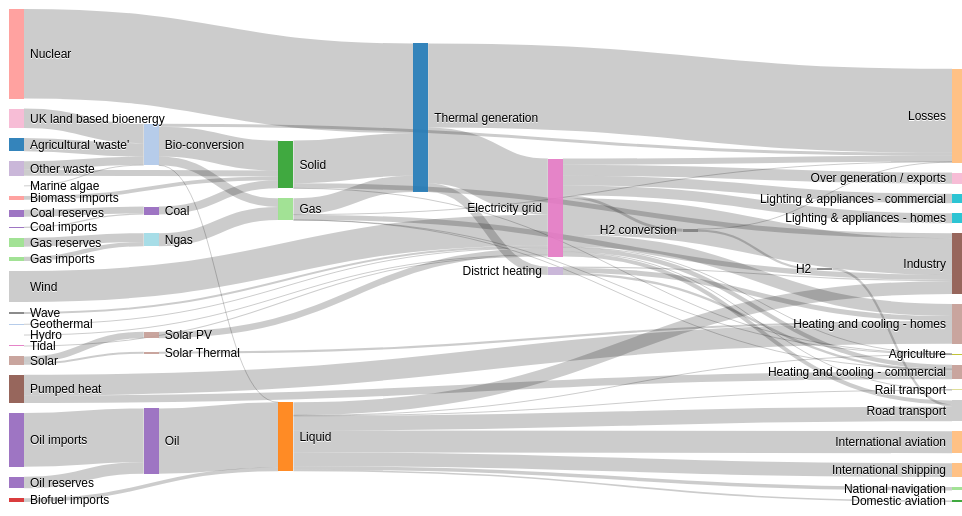
D3 v3 page, settled after 480 driven frames (8 s of simulated time); the page loaded 1 data file(s).


    var margin = {top: 1, right: 1, bottom: 6, left: 1},
            width = 960 - margin.left - margin.right,
            height = 500 - margin.top - margin.bottom;
    var formatNumber = d3.format(",.0f"),
            format = function(d) { return formatNumber(d) + " TWh"; },
            color = d3.scale.category20();
    var svg = d3.select("#chart").append("svg")
            .attr("width", width + margin.left + margin.right)
            .attr("height", height + margin.top + margin.bottom)
            .append("g")
            .attr("transform", "translate(" + margin.left + "," + margin.top + ")");
    var sankey = d3.sankey()
            .nodeWidth(15)
            .nodePadding(10)
            .size([width, height]);
    var path = sankey.link();
    d3.json("energy.json", function(energy) {
        sankey
                .nodes(energy.nodes)
                .links(energy.links)
                .layout(32);
        var link = svg.append("g").selectAll(".link")
                .data(energy.links)
                .enter().append("path")
                .attr("class", "link")
                .attr('data-source', function(el){ return el.source.name;})
                .attr('data-target', function(el){ return el.target.name;})
                .attr("d", path)
                .style("stroke-width", function(d) { return Math.max(1, d.dy); })
                .sort(function(a, b) { return b.dy - a.dy; })
                .on("mouseenter", onMouseEnterLink)
                .on("mouseleave", onMouseLeaveLink);
        link.append("title")
                .text(function(d) { return d.source.name + " → " + d.target.name + "\n" + format(d.value); });
        var node = svg.append("g").selectAll(".node")
                .data(energy.nodes)
                .enter().append("g")
                .attr("class", "node")
                .attr('data-name', function(d){ return d.name})
                .attr("transform", function(d) { return "translate(" + d.x + "," + d.y + ")"; })
                .call(d3.behavior.drag()
                        .origin(function(d) { return d; })
                        .on("dragstart", function() { this.parentNode.appendChild(this); })
                        .on("drag", dragmove)
                )
                .on("mouseenter", onMouseEnterNode)
                .on("mouseleave", onMouseLeaveNode);
        node.append("rect")
                .attr("height", function(d) { return d.dy; })
                .attr("width", sankey.nodeWidth())
                .style("fill", function(d) { return d.color = color(d.name.replace(/ .*/, "")); })
            //.style("stroke", function(d) { return d3.rgb(d.color).darker(2); })
                .append("title")
                .text(function(d) { return d.name + "\n" + format(d.value); });
        node.append("text")
                .attr("x", -6)
                .attr("y", function(d) { return d.dy / 2; })
                .attr("dy", ".35em")
                .attr("text-anchor", "end")
                .attr("transform", null)
                .text(function(d) { return d.name; })
                .filter(function(d) { return d.x < width / 2; })
                .attr("x", 6 + sankey.nodeWidth())
                .attr("text-anchor", "start");
        function dragmove(d) {
            d3.select(this).attr("transform", "translate(" + d.x + "," + (d.y = Math.max(0, Math.min(height - d.dy, d3.event.y))) + ")");
            sankey.relayout();
            link.attr("d", path);
        }
    });

// ── other-dependencies/sankey.js
// see https://github.com/d3/d3-plugins/tree/master/sankey for licensing details

d3.sankey = function() {
    var sankey = {},
        nodeWidth = 24,
        nodePadding = 8,
        size = [1, 1],
        nodes = [],
        links = [];

    sankey.nodeWidth = function(_) {
        if (!arguments.length) return nodeWidth;
        nodeWidth = +_;
        return sankey;
    };

    sankey.nodePadding = function(_) {
        if (!arguments.length) return nodePadding;
        nodePadding = +_;
        return sankey;
    };

    sankey.nodes = function(_) {
        if (!arguments.length) return nodes;
        nodes = _;
        return sankey;
    };

    sankey.links = function(_) {
        if (!arguments.length) return links;
        links = _;
        return sankey;
    };

    sankey.size = function(_) {
        if (!arguments.length) return size;
        size = _;
        return sankey;
    };

    sankey.layout = function(iterations) {
        computeNodeLinks();
        computeNodeValues();
        computeNodeBreadths();
        computeNodeDepths(iterations);
        computeLinkDepths();
        return sankey;
    };

    sankey.relayout = function() {
        computeLinkDepths();
        return sankey;
    };

    sankey.link = function() {
        var curvature = .5;

        function link(d) {
            var x0 = d.source.x + d.source.dx,
                x1 = d.target.x,
                xi = d3.interpolateNumber(x0, x1),
                x2 = xi(curvature),
                x3 = xi(1 - curvature),
                y0 = d.source.y + d.sy + d.dy / 2,
                y1 = d.target.y + d.ty + d.dy / 2;
            return "M" + x0 + "," + y0
                + "C" + x2 + "," + y0
                + " " + x3 + "," + y1
                + " " + x1 + "," + y1;
        }

        link.curvature = function(_) {
            if (!arguments.length) return curvature;
            curvature = +_;
            return link;
        };

        return link;
    };

    // Populate the sourceLinks and targetLinks for each node.
    // Also, if the source and target are not objects, assume they are indices.
    function computeNodeLinks() {
        nodes.forEach(function(node) {
            node.sourceLinks = [];
            node.targetLinks = [];
        });
        links.forEach(function(link) {
            var source = link.source,
                target = link.target;
            if (typeof source === "number") source = link.source = nodes[link.source];
            if (typeof target === "number") target = link.target = nodes[link.target];
            source.sourceLinks.push(link);
            target.targetLinks.push(link);
        });
    }

    // Compute the value (size) of each node by summing the associated links.
    function computeNodeValues() {
        nodes.forEach(function(node) {
            node.value = Math.max(
                d3.sum(node.sourceLinks, value),
                d3.sum(node.targetLinks, value)
            );
        });
    }

    // Iteratively assign the breadth (x-position) for each node.
    // Nodes are assigned the maximum breadth of incoming neighbors plus one;
    // nodes with no incoming links are assigned breadth zero, while
    // nodes with no outgoing links are assigned the maximum breadth.
    function computeNodeBreadths() {
        var remainingNodes = nodes,
            nextNodes,
            x = 0;

        while (remainingNodes.length) {
            nextNodes = [];
            remainingNodes.forEach(function(node) {
                node.x = x;
                node.dx = nodeWidth;
                node.sourceLinks.forEach(function(link) {
                    if (nextNodes.indexOf(link.target) < 0) {
                        nextNodes.push(link.target);
                    }
                });
            });
            remainingNodes = nextNodes;
            ++x;
        }

        //
        moveSinksRight(x);
        scaleNodeBreadths((size[0] - nodeWidth) / (x - 1));
    }

    function moveSourcesRight() {
        nodes.forEach(function(node) {
            if (!node.targetLinks.length) {
                node.x = d3.min(node.sourceLinks, function(d) { return d.target.x; }) - 1;
            }
        });
    }

    function moveSinksRight(x) {
        nodes.forEach(function(node) {
            if (!node.sourceLinks.length) {
                node.x = x - 1;
            }
        });
    }

    function scaleNodeBreadths(kx) {
        nodes.forEach(function(node) {
            node.x *= kx;
        });
    }

    function computeNodeDepths(iterations) {
        var nodesByBreadth = d3.nest()
            .key(function(d) { return d.x; })
            .sortKeys(d3.ascending)
            .entries(nodes)
            .map(function(d) { return d.values; });

        //
        initializeNodeDepth();
        resolveCollisions();
        for (var alpha = 1; iterations > 0; --iterations) {
            relaxRightToLeft(alpha *= .99);
            resolveCollisions();
            relaxLeftToRight(alpha);
            resolveCollisions();
        }

        function initializeNodeDepth() {
            var ky = d3.min(nodesByBreadth, function(nodes) {
                return (size[1] - (nodes.length - 1) * nodePadding) / d3.sum(nodes, value);
            });

            nodesByBreadth.forEach(function(nodes) {
                nodes.forEach(function(node, i) {
                    node.y = i;
                    node.dy = node.value * ky;
                });
            });

            links.forEach(function(link) {
                link.dy = link.value * ky;
            });
        }

        function relaxLeftToRight(alpha) {
            nodesByBreadth.forEach(function(nodes, breadth) {
                nodes.forEach(function(node) {
                    if (node.targetLinks.length) {
                        var y = d3.sum(node.targetLinks, weightedSource) / d3.sum(node.targetLinks, value);
                        node.y += (y - center(node)) * alpha;
                    }
                });
            });

            function weightedSource(link) {
                return center(link.source) * link.value;
            }
        }

        function relaxRightToLeft(alpha) {
            nodesByBreadth.slice().reverse().forEach(function(nodes) {
                nodes.forEach(function(node) {
                    if (node.sourceLinks.length) {
                        var y = d3.sum(node.sourceLinks, weightedTarget) / d3.sum(node.sourceLinks, value);
                        node.y += (y - center(node)) * alpha;
                    }
                });
            });

            function weightedTarget(link) {
                return center(link.target) * link.value;
            }
        }

        function resolveCollisions() {
            nodesByBreadth.forEach(function(nodes) {
                var node,
                    dy,
                    y0 = 0,
                    n = nodes.length,
                    i;

                // Push any overlapping nodes down.
                nodes.sort(ascendingDepth);
                for (i = 0; i < n; ++i) {
                    node = nodes[i];
                    dy = y0 - node.y;
                    if (dy > 0) node.y += dy;
                    y0 = node.y + node.dy + nodePadding;
                }

                // If the bottommost node goes outside the bounds, push it back up.
                dy = y0 - nodePadding - size[1];
                if (dy > 0) {
                    y0 = node.y -= dy;

                    // Push any overlapping nodes back up.
                    for (i = n - 2; i >= 0; --i) {
                        node = nodes[i];
                        dy = node.y + node.dy + nodePadding - y0;
                        if (dy > 0) node.y -= dy;
                        y0 = node.y;
                    }
                }
            });
        }

        function ascendingDepth(a, b) {
            return a.y - b.y;
        }
    }

    function computeLinkDepths() {
        nodes.forEach(function(node) {
            node.sourceLinks.sort(ascendingTargetDepth);
            node.targetLinks.sort(ascendingSourceDepth);
        });
        nodes.forEach(function(node) {
            var sy = 0, ty = 0;
            node.sourceLinks.forEach(function(link) {
                link.sy = sy;
                sy += link.dy;
            });
            node.targetLinks.forEach(function(link) {
                link.ty = ty;
                ty += link.dy;
            });
        });

        function ascendingSourceDepth(a, b) {
            return a.source.y - b.source.y;
        }

        function ascendingTargetDepth(a, b) {
            return a.target.y - b.target.y;
        }
    }

    function center(node) {
        return node.y + node.dy / 2;
    }

    function value(link) {
        return link.value;
    }

    return sankey;
};
// ── style-sankey-streams.js


function forEach(list, action){
    var i, limit;
    for(i=0, limit=list.length; i<limit; i++){
        action(list[i]);
    }
}


function traverse(streamLinks, action){
    var i, limit, streamLink, results = [];
    for(i=0, limit = streamLinks.length; i<limit; i++){
        streamLink = streamLinks[i];
        results = results.concat(action(streamLink));
    }
    return results;
}

function traverser(getter){
    return function me(link){
        var connections = [[link.source.name, link.target.name]];
        var next = getter(link);
        if(next){
            return connections.concat(
                traverse(
                    next,
                    me
                )
            );
        }else{
            return connections;
        }
    }
}

function previous(link){
    return link.source ? link.source.targetLinks : null;
}

function next(link){
    return link.target ? link.target.sourceLinks : null;
}

var traverseSources = traverser(previous);
var traverseTargets = traverser(next);


function getAllNodePairs(node){

    var upstreamLinks = traverse(
        node.targetLinks,
        traverseSources
    );
    var downstreamLinks = traverse(
        node.sourceLinks,
        traverseTargets
    );

    return upstreamLinks.concat(downstreamLinks);
}

function getAllNodePairsForLink(link){

    var upstreamLinks = traverse(
        link.source.targetLinks,
        traverseSources
    );
    var downstreamLinks = traverse(
        link.target.sourceLinks,
        traverseTargets
    );

    return [[link.source.name, link.target.name]].concat(upstreamLinks, downstreamLinks);
}


function getLinkSelector(srcNodeName, targetNodeName){
    return 'path[data-source="' + srcNodeName + '"][data-target="' + targetNodeName + '"]'
}

function getNodeSelector(nodeName){
    return '.node[data-name="'+nodeName+'"]';
}


function flattenNodeList(list){
    var items = {};
    forEach(list, function(item){
        items[item[0]] = true;
        items[item[1]] = true;
    });
    return Object.keys(items);
}



function applyClassToNodeSet(nodePairs, cls){
    var nodeNames = flattenNodeList(nodePairs);
    forEach(
        nodePairs,
        function(nodePair){
            d3.select(getLinkSelector(nodePair[0], nodePair[1]))
                .attr('class', cls+' link');
        }
    );
    forEach(nodeNames, function(nodeName){
        d3.select(getNodeSelector(nodeName))
            .attr('class', cls+' node')
    });
}

function onMouseEnterNode(event){
    applyClassToNodeSet(getAllNodePairs(event), 'active');
}

function onMouseLeaveNode(event){
    applyClassToNodeSet(getAllNodePairs(event), '');
}


function onMouseEnterLink(event){
    applyClassToNodeSet(getAllNodePairsForLink(event), 'active');
}

function onMouseLeaveLink(event){
    applyClassToNodeSet(getAllNodePairsForLink(event), '');
}


### data: energy.json
{
 "nodes": [
  {
   "name": "Agricultural 'waste'",
   "id": "agroWaste"
  },
  {
   "name": "Bio-conversion"
  },
  {
   "name": "Liquid"
  },
  {
   "name": "Losses"
  },
  {
   "name": "Solid"
  },
  {
   "name": "Gas"
  },
  {
   "name": "Biofuel imports"
  },
  {
   "name": "Biomass imports"
  },
  "... 40 more items"
 ],
 "links": [
  {
   "source": 0,
   "target": 1,
   "value": 124.7
  },
  {
   "source": 1,
   "target": 2,
   "value": 0.597
  },
  {
   "source": 1,
   "target": 3,
   "value": 26.86
  },
  {
   "source": 1,
   "target": 4,
   "value": 280.3
  },
  {
   "source": 1,
   "target": 5,
   "value": 81.14
  },
  {
   "source": 6,
   "target": 2,
   "value": 35
  },
  {
   "source": 7,
   "target": 4,
   "value": 35
  },
  {
   "source": 8,
   "target": 9,
   "value": 11.61
  },
  "... 60 more items"
 ]
}